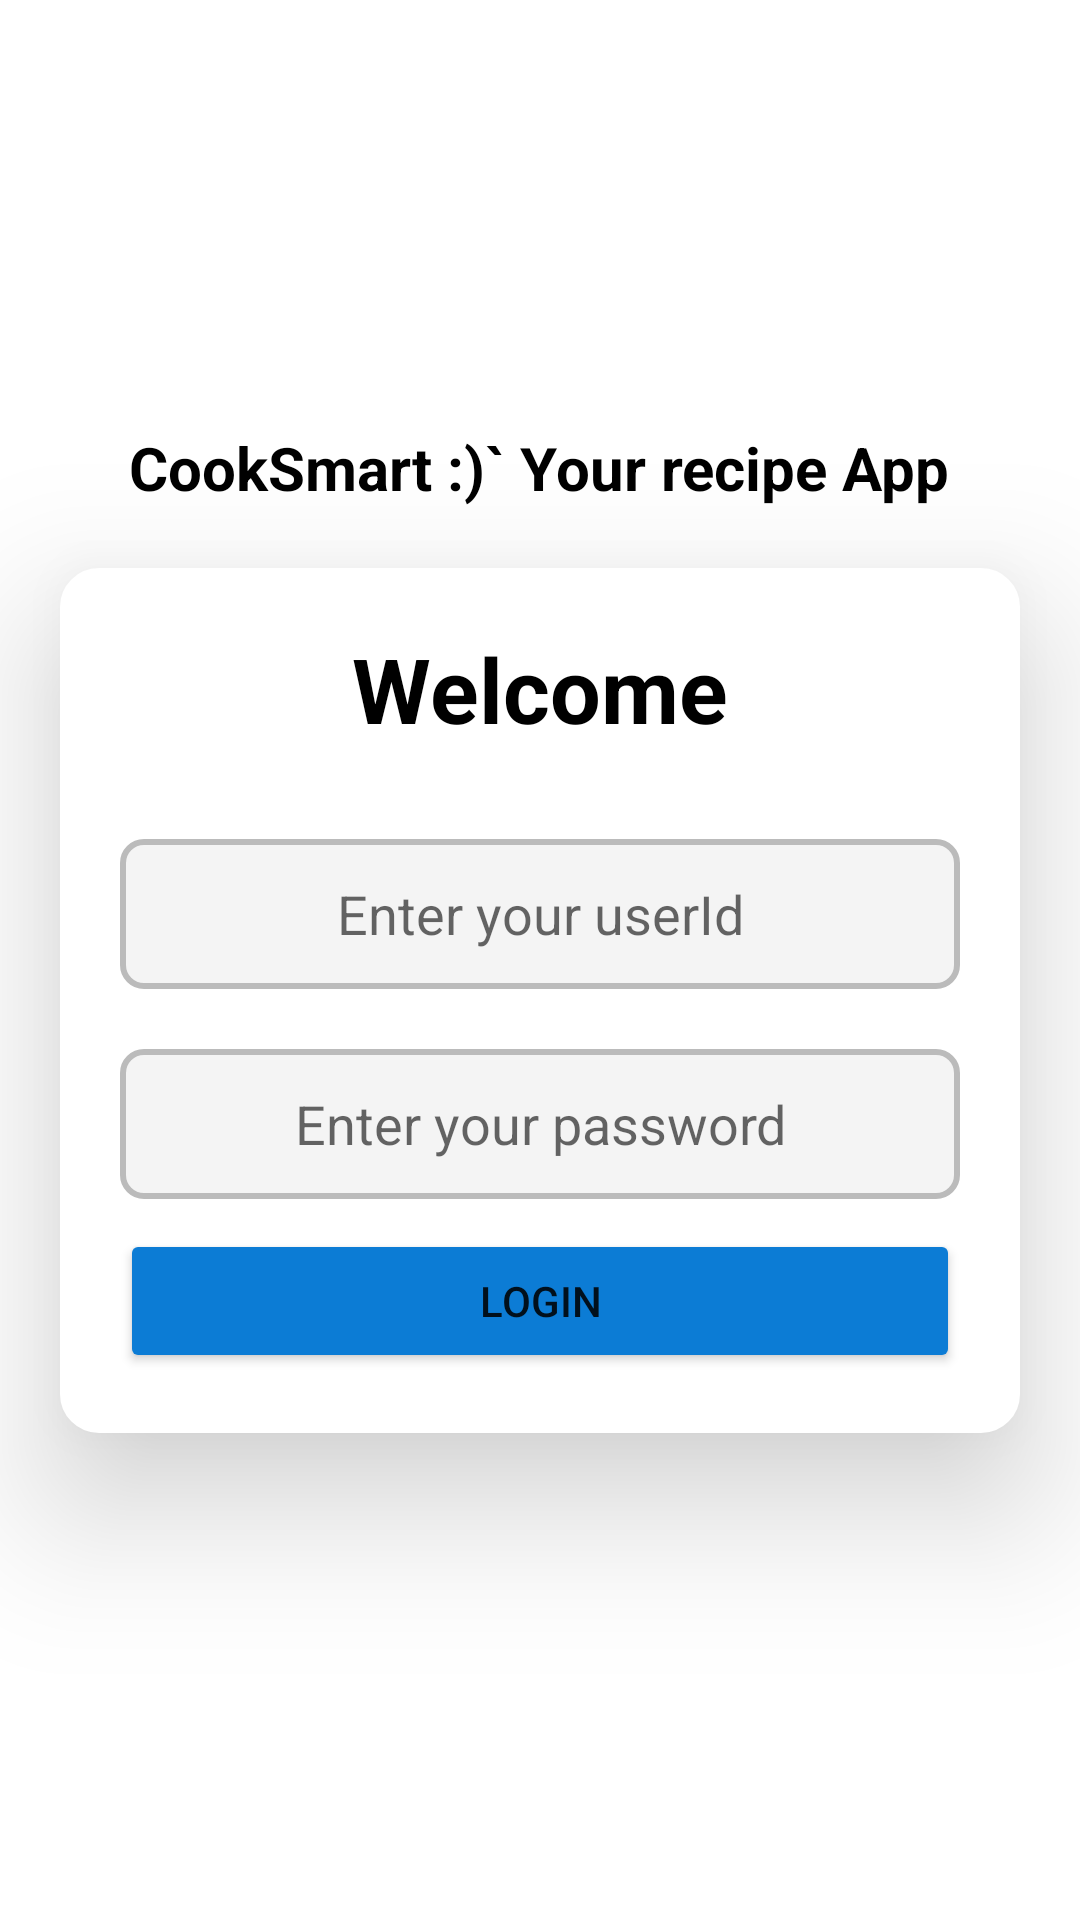

The Android layout XML behind this screen, and the referenced resources:
<!-- AndroidManifest.xml: application theme Theme.cooksmart -->
<!-- res/layout/activity_login.xml -->
<?xml version="1.0" encoding="utf-8"?>
<LinearLayout xmlns:android="http://schemas.android.com/apk/res/android"
    xmlns:app="http://schemas.android.com/apk/res-auto"
    xmlns:tools="http://schemas.android.com/tools"
    android:layout_width="match_parent"
    android:layout_height="match_parent"
    android:orientation="vertical"
    android:background="@drawable/des1"
    android:gravity="center"
    >

    <TextView
        android:layout_width="wrap_content"
        android:layout_height="wrap_content"
        android:text="CookSmart :)` Your recipe App"
        android:textColor="@color/black"
        android:textSize="20dp"
        android:textStyle="bold" />

    <LinearLayout
        android:layout_width="match_parent"
        android:layout_height="wrap_content"
        android:background="@drawable/welcome_border"
        android:layout_margin="20dp"
        android:orientation="vertical"
        android:gravity="center"
        android:elevation="30dp"
        >

        <TextView

            android:padding="20dp"
            android:layout_width="wrap_content"
            android:layout_height="wrap_content"
            android:textStyle="bold"
            android:textSize="30dp"
            android:textColor="@color/black"
            android:text="Welcome"/>


        <EditText
            android:id="@+id/et_email"
            android:background="@drawable/text_border"
            android:layout_marginHorizontal="20dp"
            android:layout_marginVertical="10dp"
            android:layout_width="match_parent"
            android:layout_height="50dp"
            android:textColor="#070FAC"
            android:hint="Enter your userId"
            android:textAlignment="center"

            />

        <EditText
            android:id="@+id/et_password"
            android:background="@drawable/text_border"
            android:layout_marginHorizontal="20dp"
            android:layout_marginVertical="10dp"
            android:layout_width="match_parent"
            android:layout_height="50dp"
            android:inputType="textPassword"
            android:textColor="#070FAC"
            android:hint="Enter your password"
            android:textAlignment="center"

            />

        <Button
            android:id="@+id/btn_login"
            android:layout_width="match_parent"
            android:layout_height="wrap_content"
            android:layout_marginHorizontal="20dp"
            android:layout_marginBottom="20dp"
            android:backgroundTint="#0C7CD5"
            android:padding="10dp"
            android:text="Login"
            app:cardCornerRadius="10dp" />

    </LinearLayout>

</LinearLayout>
<!-- resources referenced by this layout -->
<resources>
  <color name="black">#000000</color>
  <!-- drawable text_border (drawable) -->
  <?xml version="1.0" encoding="utf-8"?>
  <shape
      xmlns:android="http://schemas.android.com/apk/res/android"
      android:shape="rectangle">
      <solid
          android:color="#F4F4F4"/>
  
      <corners
          android:radius="7dp"/>
      <stroke
          android:color="#bbb"
          android:width="2dp"/>
  </shape>
  <!-- drawable welcome_border (drawable) -->
  <?xml version="1.0" encoding="utf-8"?>
  <shape
      xmlns:android="http://schemas.android.com/apk/res/android"
      android:shape="rectangle"
      >
      <solid
          android:color="@android:color/white"/>
  
      <corners
          android:bottomRightRadius="12dp"
          android:bottomLeftRadius="12dp"
          android:topLeftRadius="12dp"
          android:topRightRadius="12dp"/>
      <stroke
          android:color="#fff"
          android:width="2dp"/>
  </shape>
  <style name="Theme.cooksmart" parent="Theme.MaterialComponents.DayNight.NoActionBar">
          
          <item name="colorPrimary">@color/purple_500</item>
          <item name="colorPrimaryVariant">@color/purple_700</item>
          <item name="colorOnPrimary">@color/white</item>
          
          <item name="colorSecondary">#FFC107</item>
          <item name="colorSecondaryVariant">#FFC107</item>
          <item name="colorOnSecondary">#FFC107</item>
          
          <item name="android:statusBarColor">?attr/colorPrimaryVariant</item>
  
  
      </style>
  <color name="purple_500">#FF6200EE</color>
  <color name="purple_700">#FFC107</color>
  <color name="white">#FFFFFFFF</color>
</resources>
